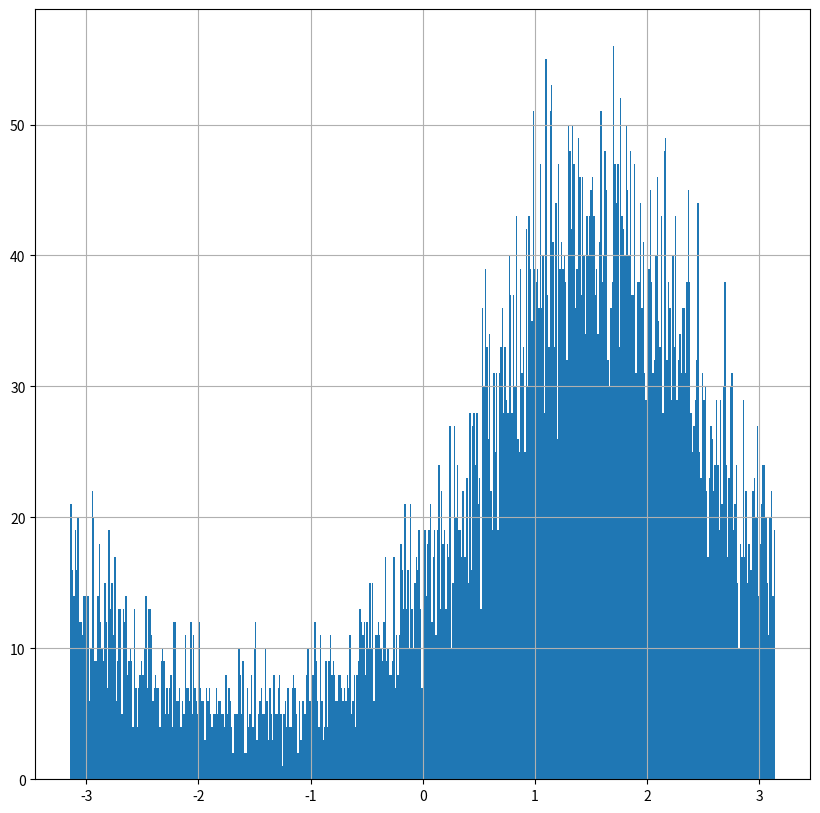

Here is the Python script that generated this plot:
#!/usr/bin/env python3
# -*- coding: utf-8 -*-
"""
Created on Sun May  9 19:24:21 2021

@author: ajitashree
"""


import numpy as np
import matplotlib.pyplot as plt

# True function
def px(x):
    return np.exp(np.sin(x))

# Proposal function
def qx(x, mu, sig):
    num = np.exp(-(((x-mu)**2))/(2*sig**2))
    den = np.sqrt(2 * 3.14 * (sig**2))
    return num/den


iterations = 10000

'''
sigma = 1.1 # 440.631
sigma = 2 # 46
sigma = 1 # 942.452
'''
sigma = 1.5 #91.39


M_min = sigma * np.sqrt(2*3.14) * np.exp(1 + 0.5 * ((3.14/sigma)**2)) 


# Rejection sampling algorithm
samples = []

while len(samples) < 10000:
    
    # sample x* from q(x)
    x_ = np.random.normal(0, (sigma**2))
    
    # sample a uniform rv r [0, Mq(x*)]
    u = np.random.uniform(0, M_min * qx(x_, 0, (sigma**2)))
    
    # if u <= p(z*), accept else reject
    if (u  <= px(x_) and x_ <= 3.14 and x_ >= -3.14):
        samples += [x_]
        
# All accepted z*'s are random samples from p(x)
X = np.linspace(-2*3.14, 2*3.14, 100)
plt.figure(figsize = (10,10))

#plt.hist(samples, 100, density=True)
plt.hist(samples, 500)
plt.grid()
plt.show()






